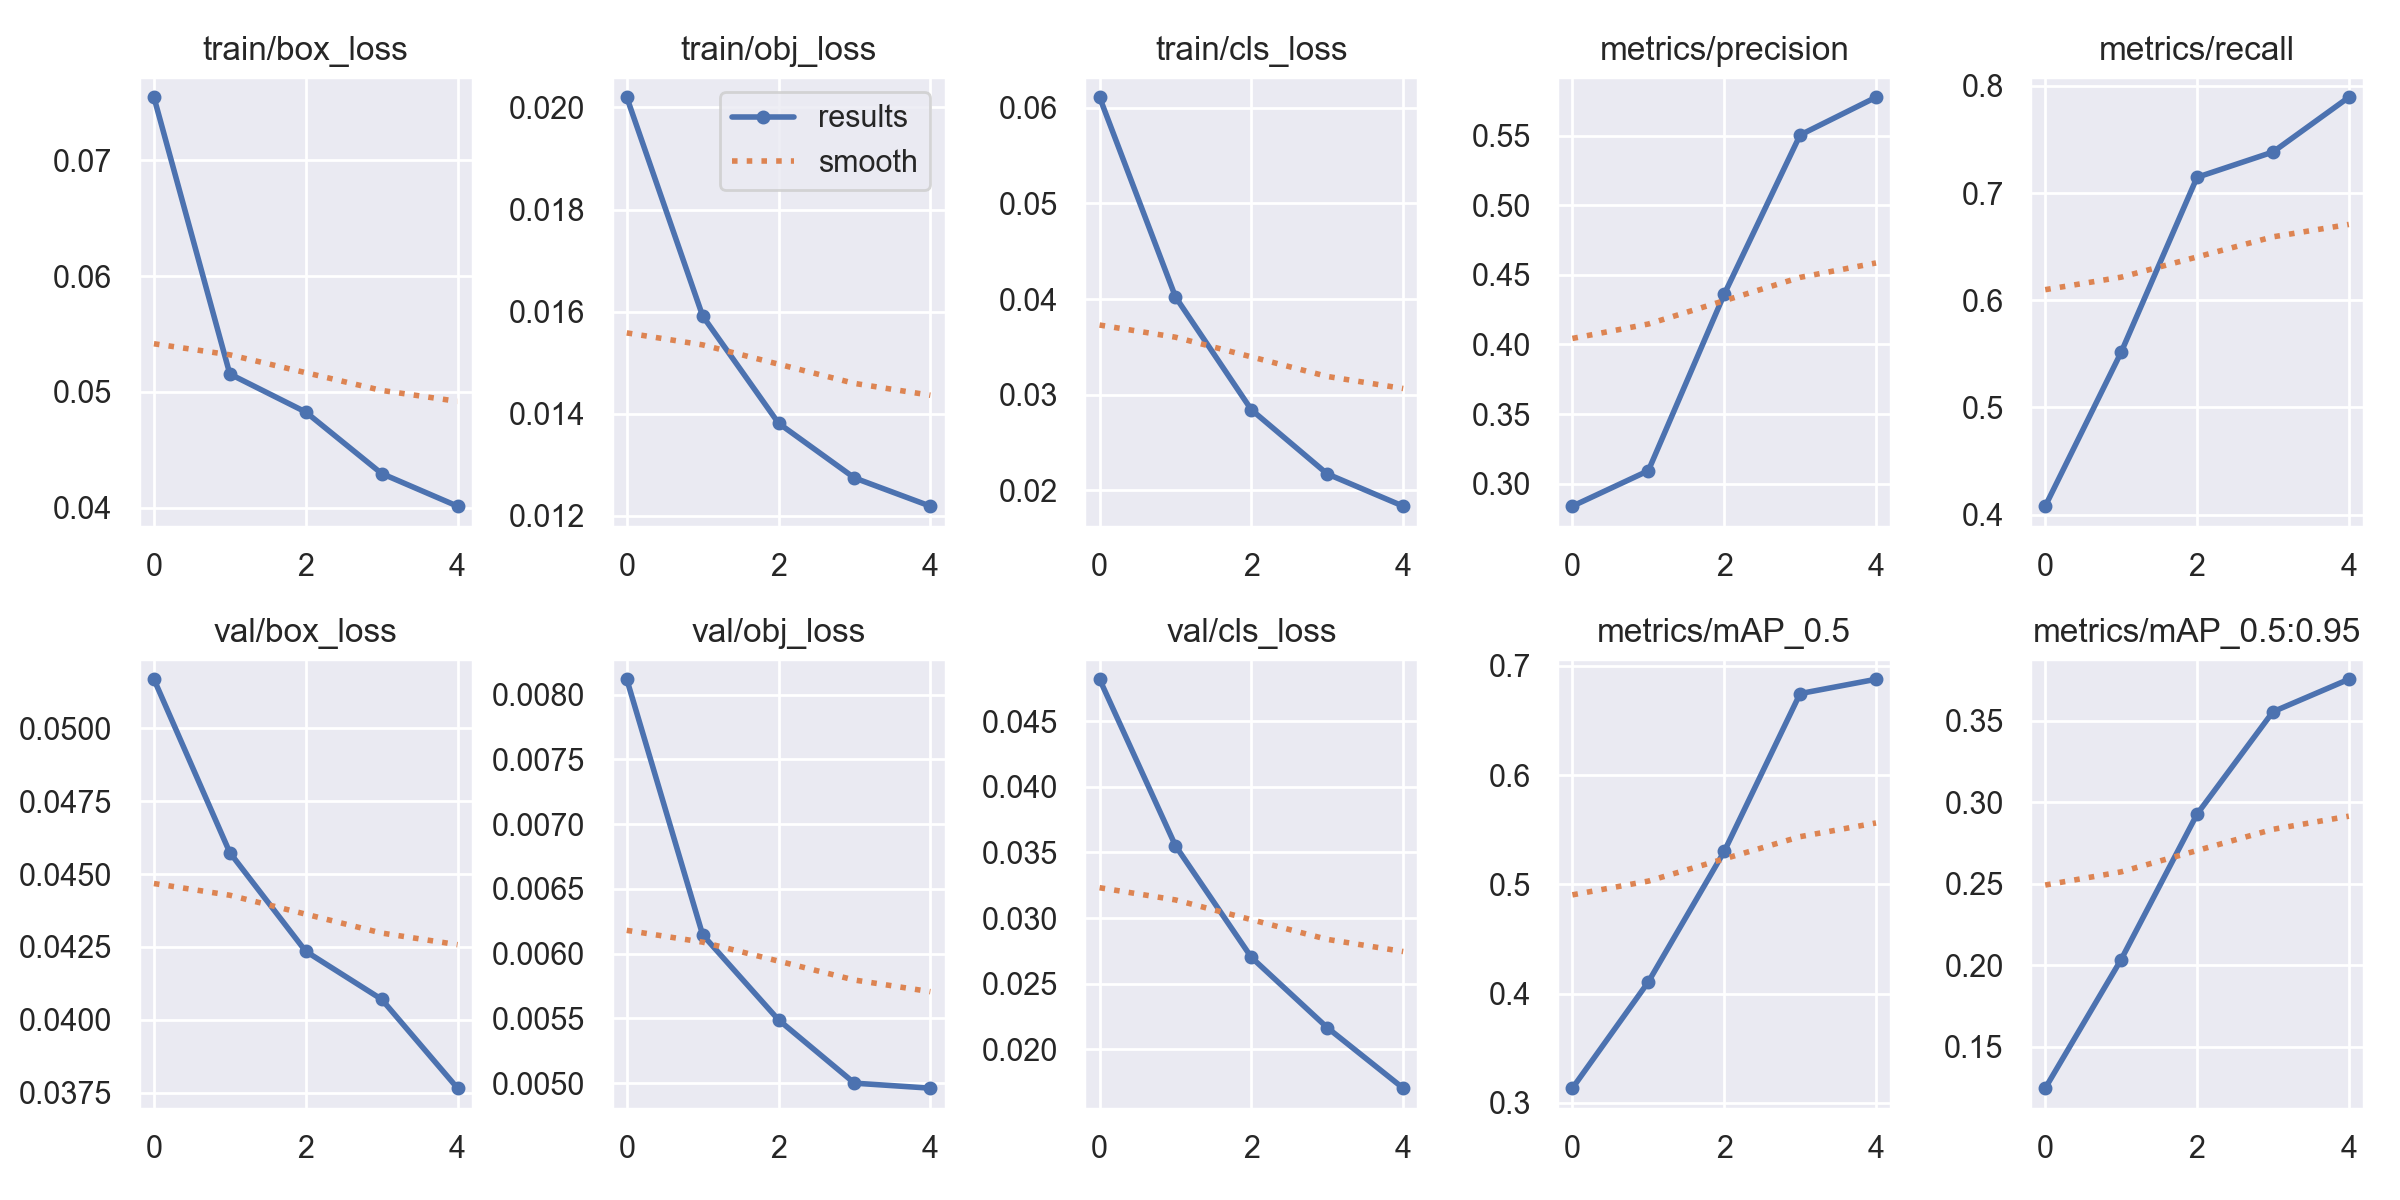

Data behind this chart, as committed beside it:
epoch, train/box_loss, train/obj_loss, train/cls_loss, metrics/precision, metrics/recall, metrics/mAP_0.5, metrics/mAP_0.5:0.95, val/box_loss, val/obj_loss, val/cls_loss, x/lr0, x/lr1, x/lr2
0, 0.07543, 0.0202, 0.06108, 0.2839, 0.4078, 0.3135, 0.1247, 0.05169, 0.008119, 0.04819, 0.0701, 0.003323, 0.003323
1, 0.05155, 0.01592, 0.04022, 0.3093, 0.5514, 0.4107, 0.2036, 0.04574, 0.006145, 0.03551, 0.03878, 0.005338, 0.005338
2, 0.04827, 0.01382, 0.02843, 0.436, 0.7147, 0.5302, 0.2927, 0.04235, 0.005489, 0.02702, 0.00614, 0.006034, 0.006034
3, 0.04296, 0.01274, 0.02173, 0.5505, 0.7383, 0.6746, 0.3555, 0.0407, 0.005, 0.02166, 0.00406, 0.00406, 0.00406
4, 0.04014, 0.01219, 0.01835, 0.5776, 0.7893, 0.6877, 0.3754, 0.03766, 0.004961, 0.01705, 0.00406, 0.00406, 0.00406
